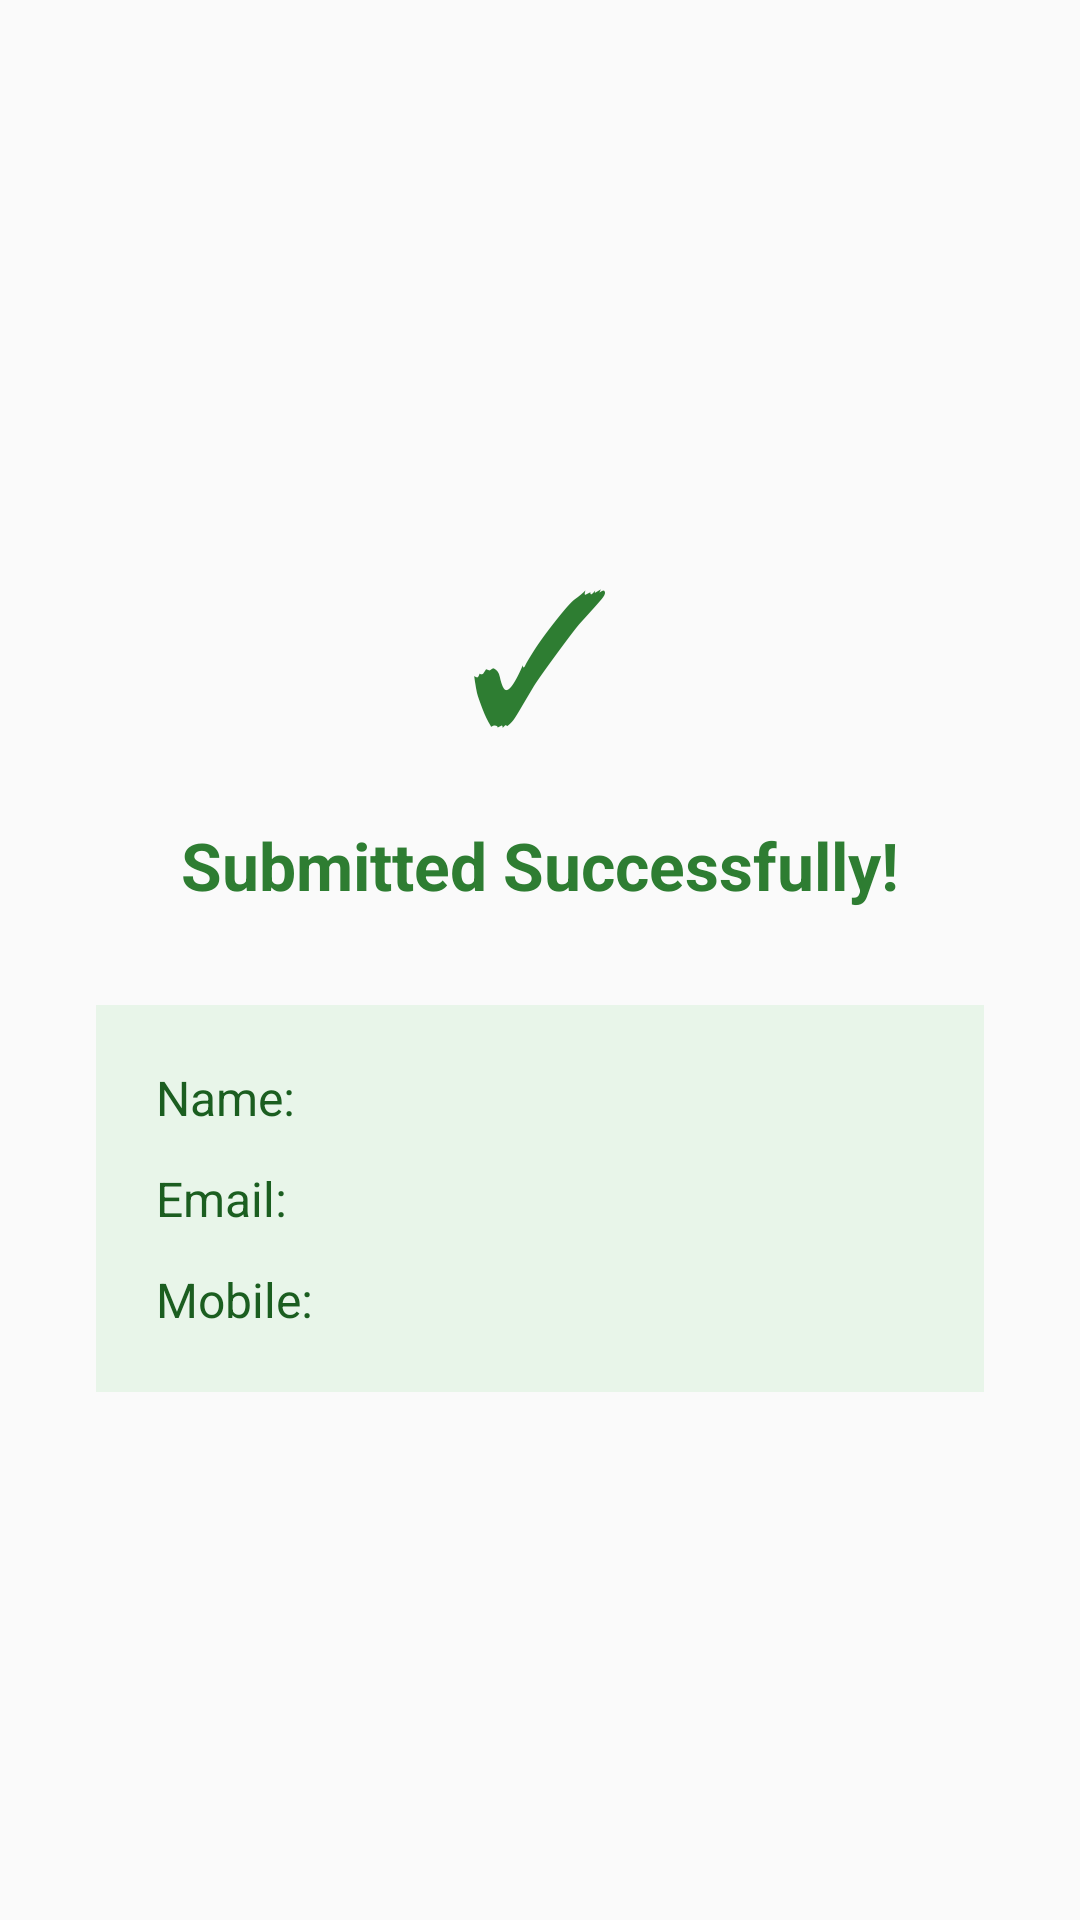

This screen was rendered from an Android layout file. Write that file and the resources it references.
<!-- AndroidManifest.xml: application theme Theme.Assessment -->
<!-- res/layout/activity_lesson2_result.xml -->
<?xml version="1.0" encoding="utf-8"?>
<LinearLayout xmlns:android="http://schemas.android.com/apk/res/android"
    android:layout_width="match_parent"
    android:layout_height="match_parent"
    android:orientation="vertical"
    android:gravity="center"
    android:padding="32dp"
    android:background="#FAFAFA">

    <TextView
        android:layout_width="wrap_content"
        android:layout_height="wrap_content"
        android:text="✓"
        android:textSize="60sp"
        android:textColor="#2E7D32"
        android:layout_marginBottom="16dp" />

    <TextView
        android:layout_width="wrap_content"
        android:layout_height="wrap_content"
        android:text="Submitted Successfully!"
        android:textSize="22sp"
        android:textStyle="bold"
        android:textColor="#2E7D32"
        android:layout_marginBottom="32dp" />

    <LinearLayout
        android:layout_width="match_parent"
        android:layout_height="wrap_content"
        android:orientation="vertical"
        android:background="#E8F5E9"
        android:padding="20dp">

        <TextView
            android:id="@+id/tvResultName"
            android:layout_width="wrap_content"
            android:layout_height="wrap_content"
            android:text="Name: "
            android:textSize="16sp"
            android:textColor="#1B5E20"
            android:layout_marginBottom="12dp" />

        <TextView
            android:id="@+id/tvResultEmail"
            android:layout_width="wrap_content"
            android:layout_height="wrap_content"
            android:text="Email: "
            android:textSize="16sp"
            android:textColor="#1B5E20"
            android:layout_marginBottom="12dp" />

        <TextView
            android:id="@+id/tvResultMobile"
            android:layout_width="wrap_content"
            android:layout_height="wrap_content"
            android:text="Mobile: "
            android:textSize="16sp"
            android:textColor="#1B5E20" />

    </LinearLayout>

</LinearLayout>
<!-- resources referenced by this layout -->
<resources>
  <style name="Theme.Assessment" parent="Theme.MaterialComponents.DayNight.DarkActionBar">
          <item name="colorPrimary">#1565C0</item>
          <item name="colorPrimaryVariant">#0D47A1</item>
          <item name="colorOnPrimary">#FFFFFF</item>
          <item name="colorSecondary">#2E7D32</item>
          <item name="colorSecondaryVariant">#1B5E20</item>
          <item name="colorOnSecondary">#FFFFFF</item>
          <item name="android:statusBarColor">?attr/colorPrimaryVariant</item>
      </style>
</resources>
